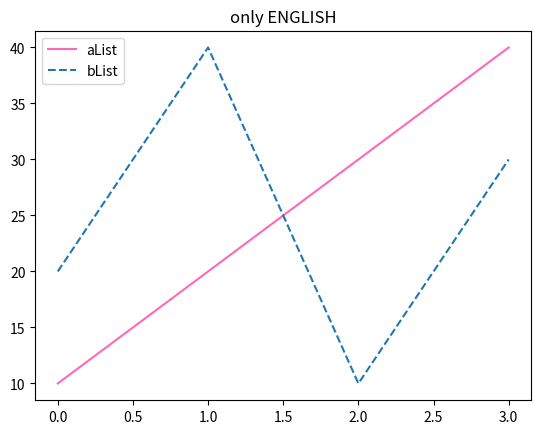

This figure's Python source:
# 데이터 시각화
'''
matplotlib 라이브러리
    pyplot 모듈
외부모듈을 설치 == pip
cmd >> pip install matplotlib
pip NOT FOUND == PATH 설정
'''
import matplotlib.pyplot as plt

aList=[10,20,30,40]
bList=[20,40,10,30]

plt.title('only ENGLISH') # 캡션 추가하기
plt.plot(aList, color='hotpink', label='aList') # 그래프 색 변경하기
plt.plot(bList, ls='--', label='bList') # 그래프 선 모양 변경하기
plt.legend() # label, 범례 추가하기
plt.show()
